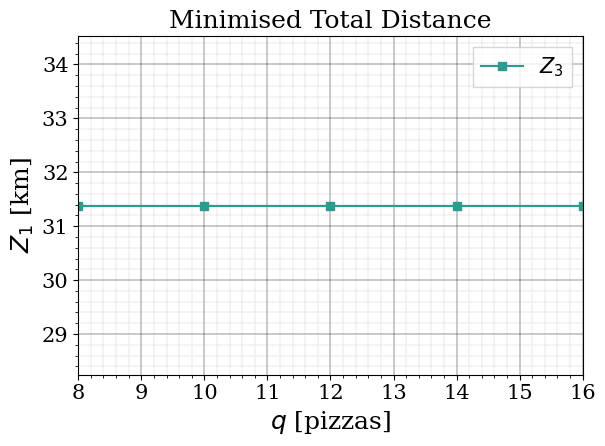
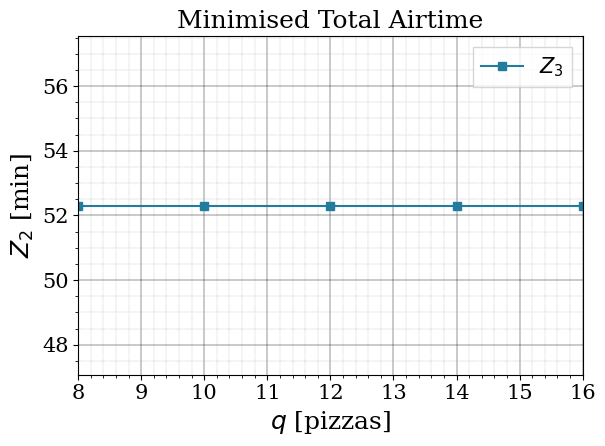
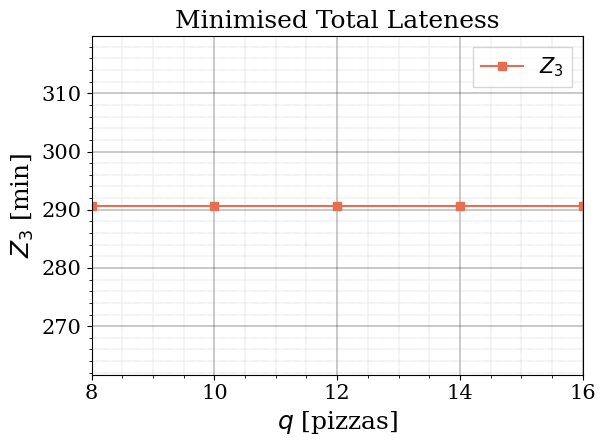

These charts were generated, in order, by the following Python code:
# -*- coding: utf-8 -*-
"""
Created on Sat Nov 28 17:47:35 2020


The purpose is (well) to do the sensitivity analysis.


[redacted]
"""

import numpy as np
import matplotlib
import matplotlib.pyplot as plt
import matplotlib.path as mpath


star = mpath.Path.unit_regular_star(6)
circle = mpath.Path.unit_circle()

# Plotting:
texpsize = [15, 18, 22]

plt.rc('font', size=texpsize[1], family='serif')  # controls default text sizes
plt.rc('axes', titlesize=texpsize[1])  # fontsize of the axes title
plt.rc('axes', labelsize=texpsize[1])  # fontsize of the x and y labels
plt.rc('xtick', labelsize=texpsize[0])  # fontsize of the tick labels
plt.rc('ytick', labelsize=texpsize[0])  # fontsize of the tick labels
plt.rc('legend', fontsize=texpsize[0])  # legend fontsize
plt.rc('figure', titlesize=texpsize[2])  # fontsize of the figure title
matplotlib.rcParams['lines.linewidth'] = 1.5
matplotlib.rcParams['figure.facecolor'] = 'white'
matplotlib.rcParams['axes.facecolor'] = 'white'
matplotlib.rcParams["legend.fancybox"] = False





    # CHANGE HERE WITH YOUR OWN DATA!
q_lst = [8,10,12,14,16]
Z1_lst = [31384,31384,31384,31384,31384]
Z2_lst = [3138.4,3138.4,3138.4,3138.4,3138.4]
Z3_lst = [17443.5,17443.5,17443.5,17443.5,17443.5]

#Z1
plt.figure("Z1_q")

x  = np.array(q_lst)
y  = np.array(Z1_lst)/1000      #to get km
ax1 = plt.subplot(111)


plt.plot(x,y,"#2A9D8F",marker='s', label=str(r"$Z_3$"))
plt.xlabel(r'$q$ [pizzas]')
plt.ylabel(r'$Z_1$ [km]')
plt.title(r'Minimised Total Distance')

ax1.set_xlim(min(x), max(x))
ax1.set_ylim(0.9*min(y), 1.1*max(y))
plt.axvline(0,color=(0,0,0),linewidth=0.8) #comment out for no axes line
plt.axhline(0,color=(0,0,0),linewidth=0.8) #comment out for no axes line
plt.minorticks_on() # set minor ticks
plt.grid(which='major', linestyle='-', linewidth='0.3', color='black') # customise major grid
plt.grid(which='minor', linestyle=':', linewidth='0.3', color='grey') # customise minor grid
plt.legend()


plt.tight_layout()
plt.show()


# Z2
plt.figure("Z2_q")
y  = np.array(Z2_lst)/60     #to get km
ax2 = plt.subplot(111)



plt.plot(x,y,"#227C9D",marker='s', label=str(r"$Z_3$"))
plt.xlabel(r'$q$ [pizzas]')
plt.ylabel(r'$Z_2$ [min]')
plt.title(r'Minimised Total Airtime')

ax2.set_xlim(min(x), max(x))
ax2.set_ylim(0.9*min(y), 1.1*max(y))

plt.axvline(0,color=(0,0,0),linewidth=0.8) #comment out for no axes line
plt.axhline(0,color=(0,0,0),linewidth=0.8) #comment out for no axes line
plt.minorticks_on() # set minor ticks
plt.grid(which='major', linestyle='-', linewidth='0.3', color='black') # customise major grid
plt.grid(which='minor', linestyle=':', linewidth='0.3', color='grey') # customise minor grid
plt.legend()

plt.tight_layout()
plt.show()



#Z3
plt.figure("Z3_q")
y  = np.array(Z3_lst)/60     #to get km
ax3 = plt.subplot(111)

plt.plot(x,y,"#E76F51",marker='s', label=str(r"$Z_3$"))
plt.xlabel(r'$q$ [pizzas]')
plt.ylabel(r'$Z_3$ [min]')
plt.title(r'Minimised Total Lateness')

ax3.set_xlim(min(x), max(x))
ax3.set_ylim(0.9*min(y), 1.1*max(y))

plt.axvline(0,color=(0,0,0),linewidth=0.8) #comment out for no axes line
plt.axhline(0,color=(0,0,0),linewidth=0.8) #comment out for no axes line
plt.minorticks_on() # set minor ticks
plt.grid(which='major', linestyle='-', linewidth='0.3', color='black') # customise major grid
plt.grid(which='minor', linestyle=':', linewidth='0.3', color='grey') # customise minor grid
plt.legend()



plt.tight_layout()
plt.show()

